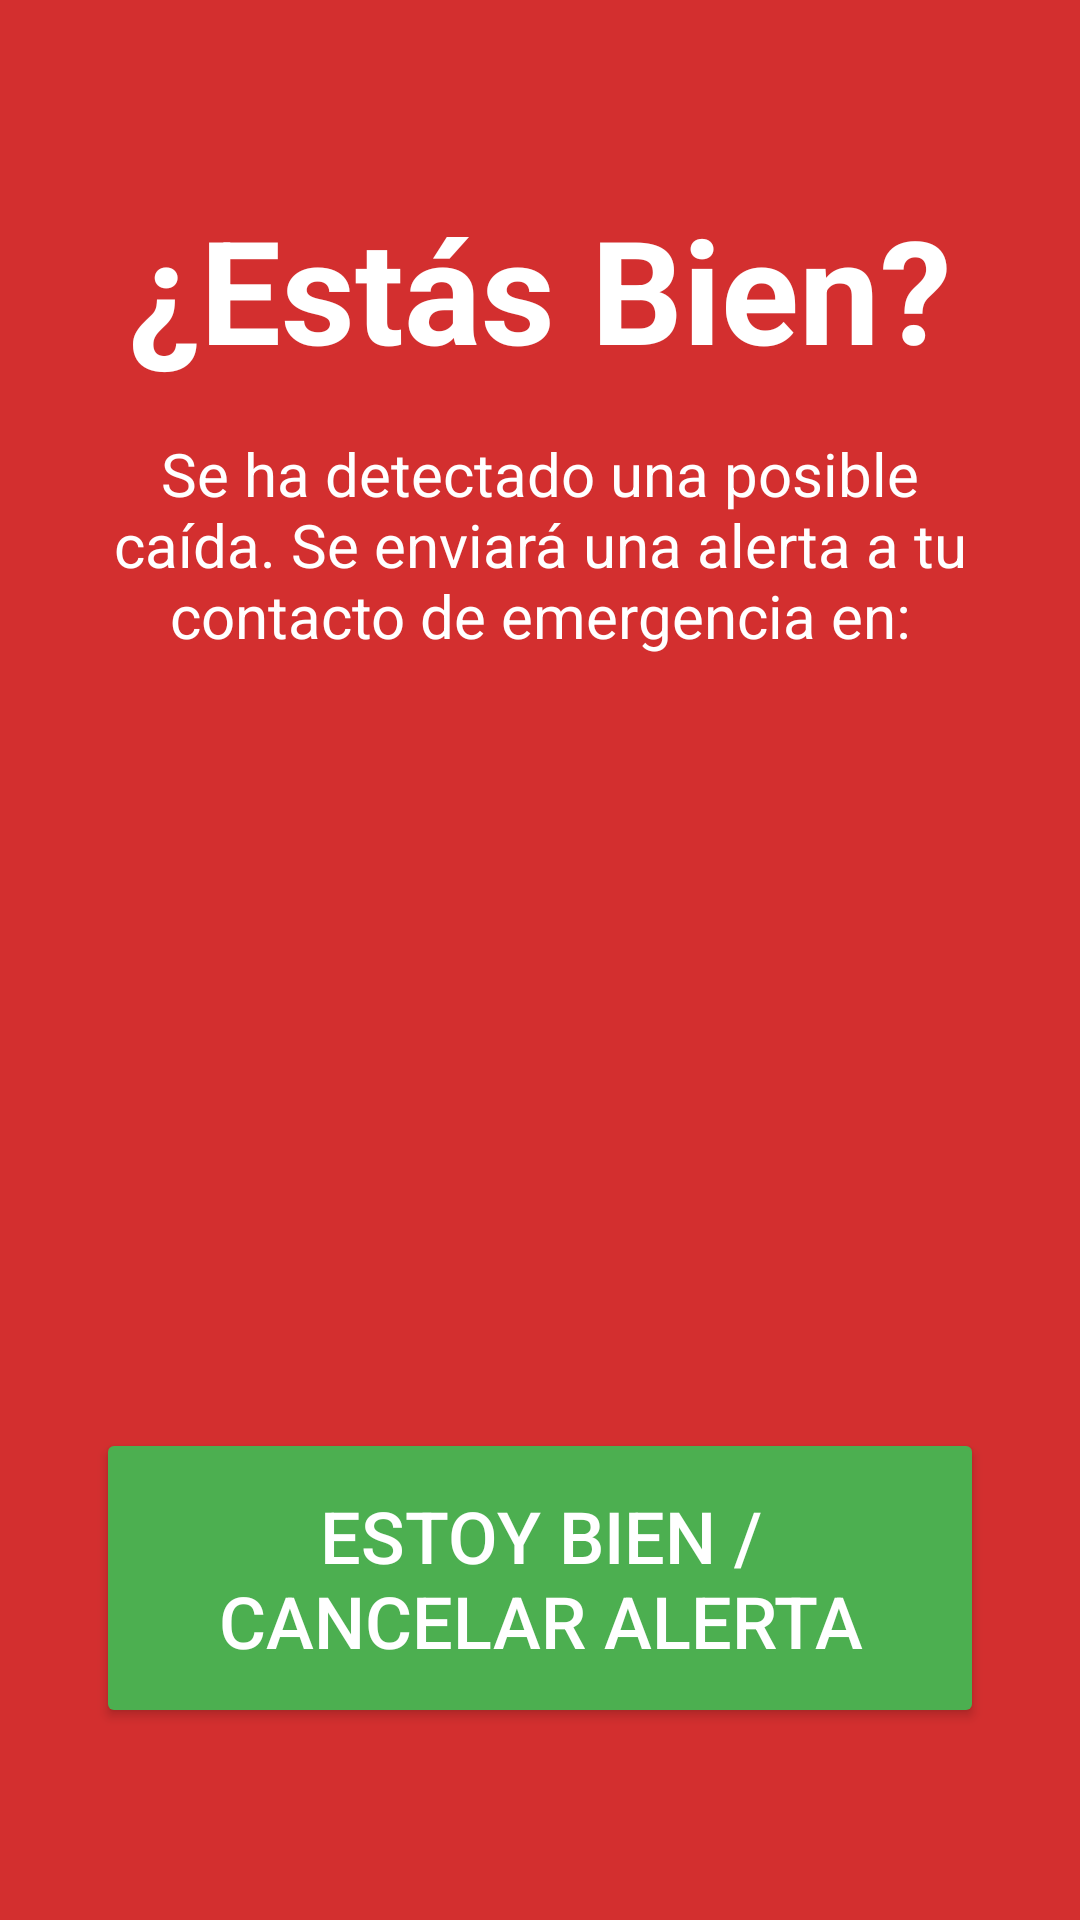

Layout XML and referenced resources for this Android screen:
<!-- AndroidManifest.xml: activity theme Theme.AppCompat.NoActionBar -->
<!-- res/layout/activity_alert.xml -->
<?xml version="1.0" encoding="utf-8"?>
<androidx.constraintlayout.widget.ConstraintLayout xmlns:android="http://schemas.android.com/apk/res/android"
    xmlns:app="http://schemas.android.com/apk/res-auto"
    xmlns:tools="http://schemas.android.com/tools"
    android:layout_width="match_parent"
    android:layout_height="match_parent"
    android:background="#D32F2F" 
    tools:context=".AlertActivity">

    <TextView
        android:id="@+id/textViewTitle"
        android:layout_width="wrap_content"
        android:layout_height="wrap_content"
        android:layout_marginTop="64dp"
        android:text="¿Estás Bien?"
        android:textColor="@android:color/white"
        android:textSize="48sp"
        android:textStyle="bold"
        app:layout_constraintTop_toTopOf="parent"
        app:layout_constraintStart_toStartOf="parent"
        app:layout_constraintEnd_toEndOf="parent" />

    <TextView
        android:id="@+id/textViewSubtitle"
        android:layout_width="0dp"
        android:layout_height="wrap_content"
        android:layout_marginStart="32dp"
        android:layout_marginEnd="32dp"
        android:layout_marginTop="16dp"
        android:text="Se ha detectado una posible caída. Se enviará una alerta a tu contacto de emergencia en:"
        android:textAlignment="center"
        android:textColor="@android:color/white"
        android:textSize="20sp"
        app:layout_constraintTop_toBottomOf="@+id/textViewTitle"
        app:layout_constraintStart_toStartOf="parent"
        app:layout_constraintEnd_toEndOf="parent" />

    <TextView
        android:id="@+id/textViewCountdown"
        android:layout_width="wrap_content"
        android:layout_height="wrap_content"
        android:layout_marginTop="32dp"
        android:textColor="@android:color/white"
        android:textSize="96sp"
        android:textStyle="bold"
        app:layout_constraintTop_toBottomOf="@+id/textViewSubtitle"
        app:layout_constraintStart_toStartOf="parent"
        app:layout_constraintEnd_toEndOf="parent"
        tools:text="60" />

    <Button
        android:id="@+id/buttonCancel"
        android:layout_width="0dp"
        android:layout_height="100dp"
        android:layout_marginStart="32dp"
        android:layout_marginEnd="32dp"
        android:layout_marginBottom="64dp"
        android:backgroundTint="#4CAF50" 
        android:text="ESTOY BIEN / CANCELAR ALERTA"
        android:textColor="@android:color/white"
        android:textSize="24sp"
        app:layout_constraintBottom_toBottomOf="parent"
        app:layout_constraintStart_toStartOf="parent"
        app:layout_constraintEnd_toEndOf="parent" />

</androidx.constraintlayout.widget.ConstraintLayout>
<!-- resources referenced by this layout -->
<resources>

</resources>
